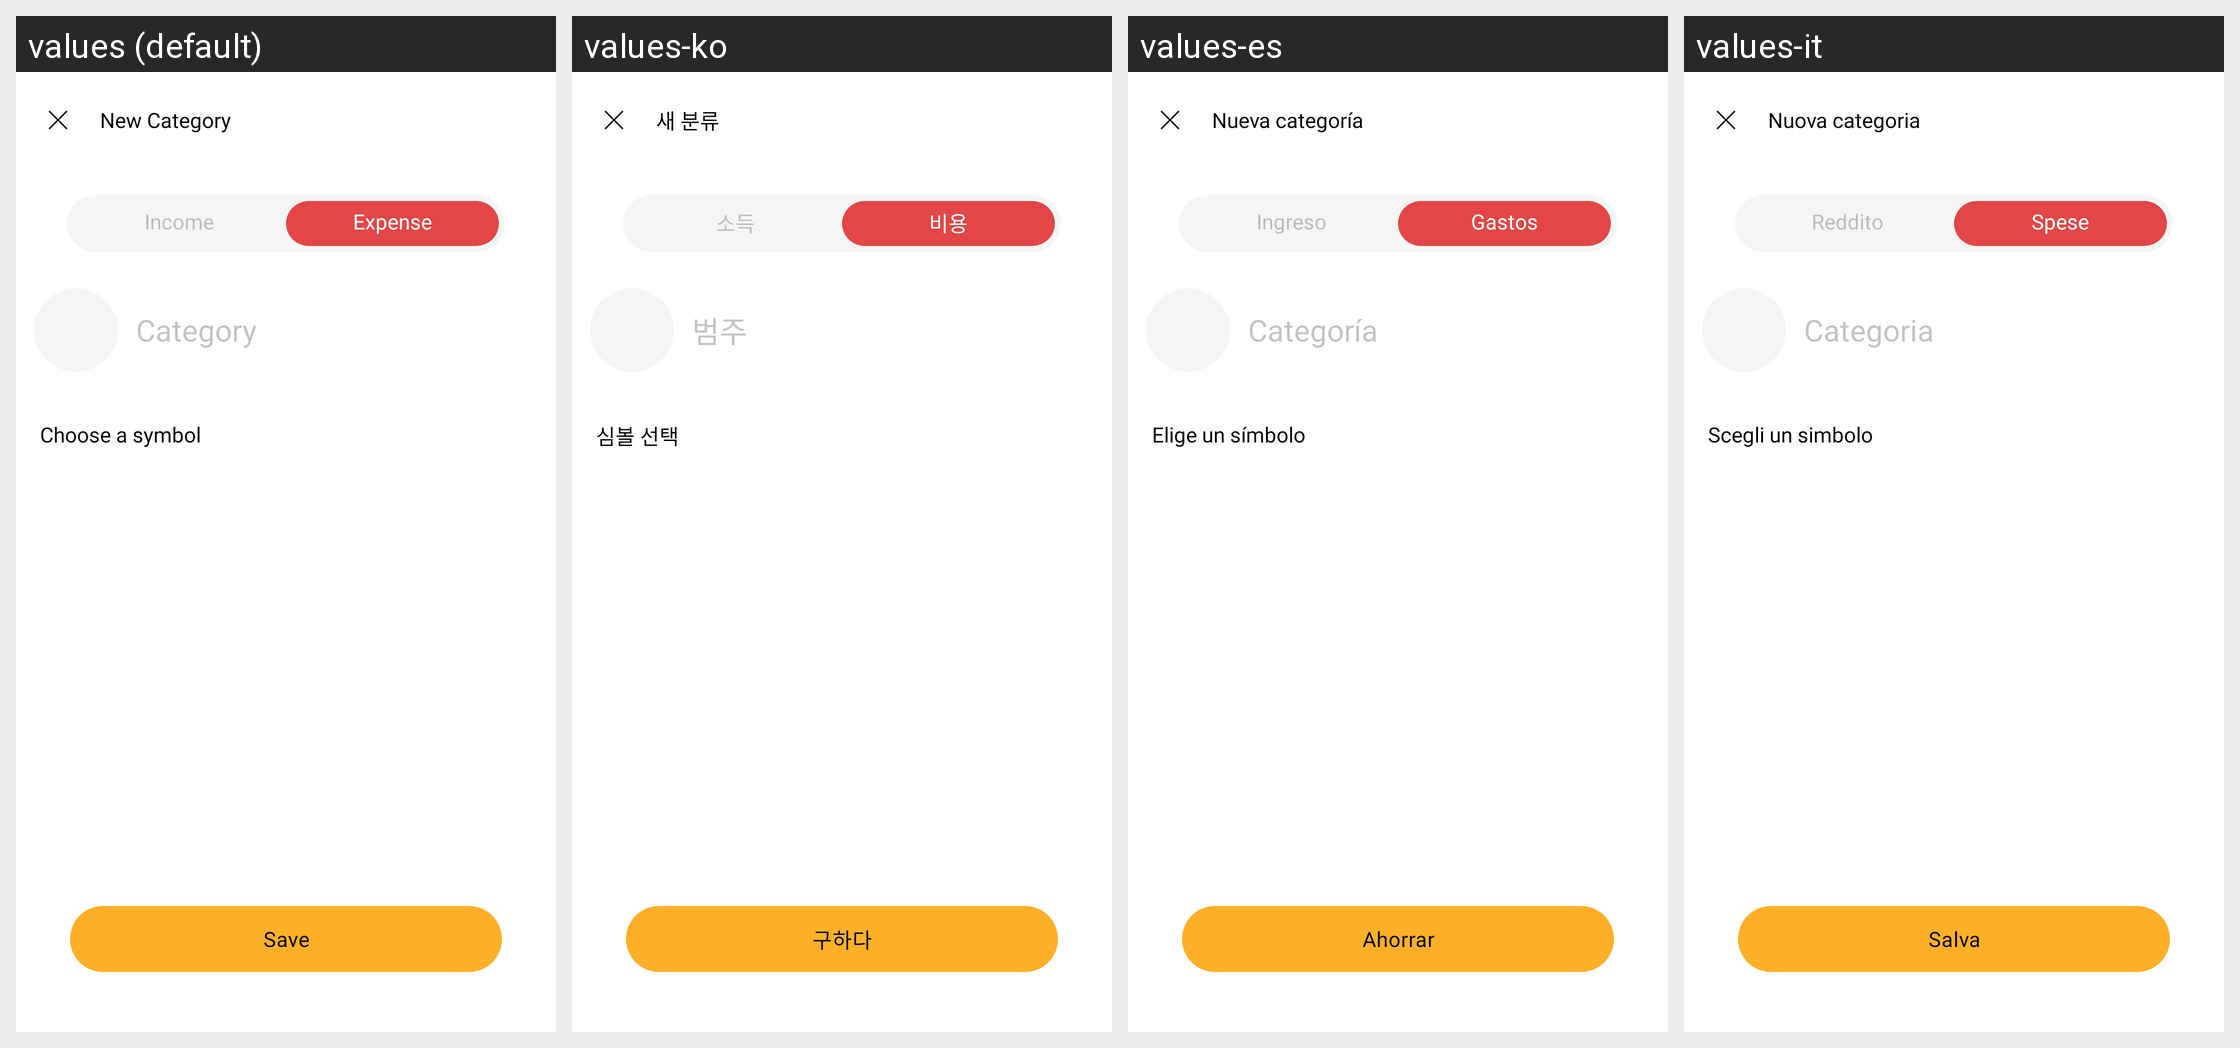

Locale-by-locale string values for the Android screen shown in this grid:
Android screen res/layout/fragment_new_category.xml rendered under 4 locales, left to right: values (default), values-ko, values-es, values-it. Device: Nexus 5 (rendered at 1080×1920; each locale shown at half size, 540×960, under a caption strip naming it); theme Theme.MoneyTracker.
Other locales in the repository, not shown: values-de, values-fr, values-id, values-in, values-ja, values-km, values-nl, values-no, values-pt-rBR, values-sv, values-th, values-tr, values-vi, values-zh-rCN, values-zh-rTW.
Strings drawn on this screen, with the default value and each locale's value (text and hints the layout hard-codes, and strings that could not be matched under every locale, appear in the picture but are not listed):

new_category
  values: New Category
  values-ko: 새 분류
  values-es: Nueva categoría
  values-it: Nuova categoria

income
  values: Income
  values-ko: 소득
  values-es: Ingreso
  values-it: Reddito

expense
  values: Expense
  values-ko: 비용
  values-es: Gastos
  values-it: Spese

category
  values: Category
  values-ko: 범주
  values-es: Categoría
  values-it: Categoria

choose_a_symbol
  values: Choose a symbol
  values-ko: 심볼 선택
  values-es: Elige un símbolo
  values-it: Scegli un simbolo

save
  values: Save
  values-ko: 구하다
  values-es: Ahorrar
  values-it: Salva
